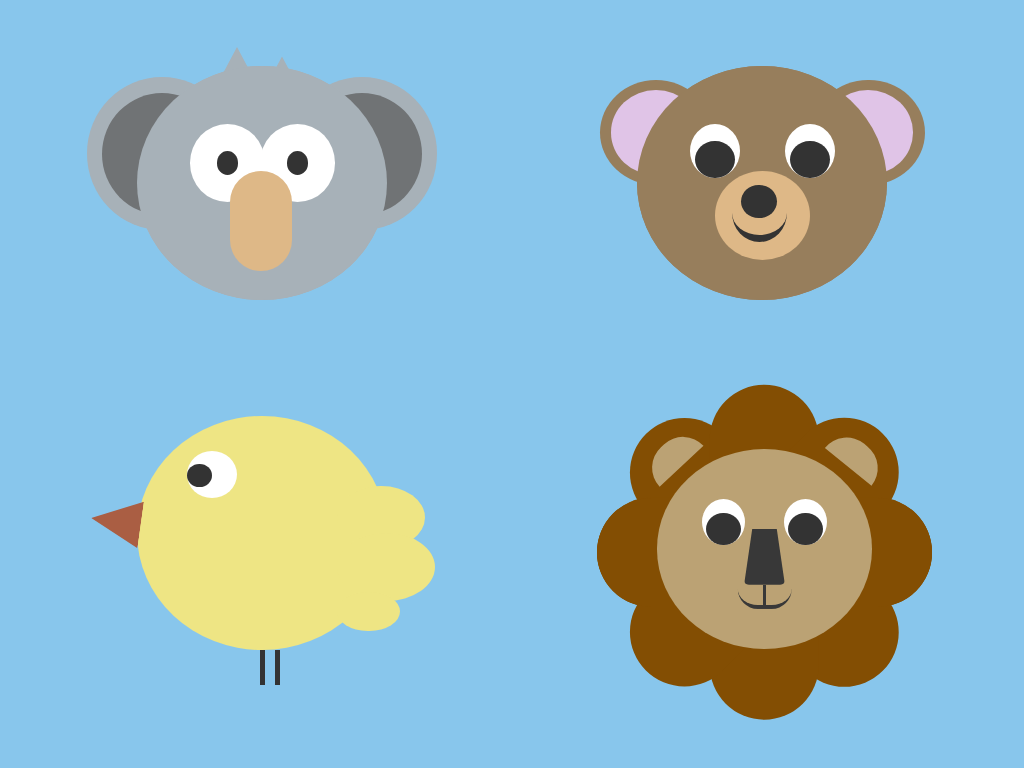

Write the HTML and CSS that draws this image.

<!-- file: Index.html -->
<!DOCTYPE html>
<html lang="en">

<head>
    <meta charset="UTF-8">
    <meta http-equiv="X-UA-Compatible" content="IE=edge">
    <meta name="viewport" content="width=device-width, initial-scale=1.0">
    <title>Drawing with CSS</title>
    <link rel="stylesheet" href="style.css">
</head>

<body>
    <div class="container">
        <div class="box">
            <div class="head">
                <div class="head-copy"></div>
                <div class="ear-left">
                    <div class="inner-ear"></div>
                </div>

                <div class="ear-right">
                    <div class="inner-ear"></div>
                </div>

                <div class="eye-left">
                    <div class="pupil">
                    </div>
                </div>

                <div class="eye-right">
                    <div class="pupil">
                    </div>
                </div>

                <div class="nose">
                </div>

                <div class="hair-left"></div>
                <div class="hair-right"></div>

            </div>
        </div>


        <div class="box">
            <div class="bear-head">
                <div class="bear-head-copy"></div>
                <div class="bear-ear-left">
                    <div class="bear-inner-ear"></div>
                </div>

                <div class="bear-ear-right">
                    <div class="bear-inner-ear"></div>
                </div>

                <div class="bear-eye-left">
                    <div class="bear-pupil">
                    </div>
                </div>

                <div class="bear-eye-right">
                    <div class="bear-pupil">
                    </div>
                </div>
                <div class="bear-nose">
                    <div class="bear-inner-nose"></div>
                    <div class="bear-mouth"></div>
                </div>
            </div>
        </div>

        <div class="box">
            <div class="bird-head">

                <div class="bird-head-copy"></div>

                <div class="bird-eye">
                    <div class="bird-pupil">
                    </div>
                </div>
                <div class="bird-nose">
                </div>

                <div class="bird-tail-up-small"></div>
                <div class="bird-tail-big"></div>
                <div class="bird-tail-small"></div>

                <div class="bird-leg-left"></div>
                <div class="bird-leg-right"></div>

            </div>
        </div>

        <div class="box">

            <div class="lion-hair-one"></div>
            <div class="lion-hair-two"></div>
            <div class="lion-hair-three"></div>
            <div class="lion-hair-four"></div>
            <div class="lion-hair-five"></div>
            <div class="lion-hair-six"></div>

            <div class="lion-ear-left">
            </div>

            <div class="lion-ear-right">
            </div>

            <div class="lion-head">

                <div class="lion-head-copy"></div>

                <div class="lion-eye-right">
                    <div class="lion-pupil">
                    </div>
                </div>

                <div class="lion-eye-left">
                    <div class="lion-pupil">
                    </div>
                </div>


                <div class="lion-nose">
                </div>

                <div class="lion-mouth-line"></div>
                <div class="lion-mouth"></div>


            </div>
        </div>


    </div>



    </div>
</body>

</body>

</html>

/* file: style.css */
body {
    background: #88c6ec;
}

.container {
    display: flex;
    flex-wrap: wrap;
    align-items: center;
    justify-content: center;
}

/* KOALA */
.box {
    position: relative;
    min-width: 500px;
    height: 350px;
    background: none;
}

.head {
    position: absolute;
    top: 16.5%;
    left: 25%;
    height: 67%;
    width: 50%;
    border-radius: 50%;
    background: #a7b1b8;
}

.head-copy {
    position: absolute;
    width: 100%;
    height: 100%;
    border-radius: 50%;
    background: #a7b1b8;
    z-index: 2;
}

.ear-left,
.ear-right {
    position: absolute;
    width: 60%;
    height: 65%;
    top: 5%;
    border-radius: 50%;
    background: #a7b1b8;
    z-index: 1;
}
.ear-left {
    left: -20%;
}
.ear-right {
    right: -20%;
}

.inner-ear {
    position: absolute;
    border-radius: 50%;
    width: 80%;
    height: 80%;
    top: 10%;
    left: 10%;
    background: #707375;
}

.eye-left,
.eye-right {
    position: absolute;
    background: rgb(255, 255, 255);
    width: 30%;
    height: 33%;
    top: 25%;
    border-radius: 50%;
    z-index: 3;
    animation: blink 2s infinite;
}

.eye-left {
    left: 21%;
}
.eye-right {
    right: 21%;
}

.pupil {
    position: absolute;
    width: 28%;
    height: 30%;
    top: 35%;
    left: 36%;
    border-radius: 50%;
    background: rgb(51, 51, 51);
}

.nose {
    position: absolute;
    background: burlywood;
    width: 25%;
    height: 42.5%;
    left: 37%;
    top: 45%;
    border-radius: 50px;
    z-index: 4;
}

.hair-left,
.hair-right {
    position: absolute;

    width: 20%;
    height: 20%;
    background: #a7b1b8;
    -webkit-clip-path: polygon(50% 0%, 0% 100%, 100% 100%);
    clip-path: polygon(50% 0%, 0% 100%, 100% 100%);
}

.hair-left {
    top: -8%;
    left: 30%;
}
.hair-right {
    top: -4%;
    left: 48%;
}

/* BEAR */
.bear-head {
    position: absolute;
    top: 16.5%;
    left: 25%;
    height: 67%;
    width: 50%;
    border-radius: 50%;
    background: #977e5c;
    display: flex;
    justify-content: center;
    align-items: center;
}

.bear-head-copy {
    position: absolute;
    width: 100%;
    height: 100%;
    border-radius: 50%;
    background: #977e5c;
    z-index: 2;
}

.bear-ear-left,
.bear-ear-right {
    position: absolute;
    width: 45%;
    height: 45%;
    top: 6%;
    border-radius: 50%;
    background: #977e5c;
    z-index: 1;
}
.bear-ear-left {
    left: -15%;
}
.bear-ear-right {
    right: -15%;
}

.bear-inner-ear {
    position: absolute;
    border-radius: 50%;
    width: 80%;
    height: 80%;
    top: 10%;
    left: 10%;
    background: #e0c4e7;
}

.bear-eye-left,
.bear-eye-right {
    position: absolute;
    background: rgb(255, 255, 255);
    width: 20%;
    height: 23%;
    top: 25%;
    border-radius: 50%;
    z-index: 3;
    animation: blink 2s infinite;
}

.bear-eye-left {
    left: 21%;
}
.bear-eye-right {
    right: 21%;
}

.bear-pupil {
    position: absolute;
    width: 80%;
    height: 70%;
    top: 30%;
    left: 10%;
    border-radius: 50%;
    background: rgb(51, 51, 51);
}

.bear-nose {
    position: absolute;
    background: burlywood;
    top: 45%;
    width: 38%;
    height: 38%;
    border-radius: 50%;
    z-index: 4;
}

.bear-inner-nose {
    position: absolute;
    background: rgb(51, 51, 51);
    top: 15%;
    left: 28%;
    width: 38%;
    height: 38%;
    border-radius: 50%;
}

.bear-mouth {
    position: absolute;
    background: transparent;
    top: 13%;
    left: 18%;
    width: 58%;
    height: 58%;
    border-radius: 50%;
    border-bottom: 7px solid rgb(51, 51, 51);
}

/* BIRD */

.bird-head {
    position: absolute;
    top: 16.5%;
    left: 25%;
    height: 67%;
    width: 50%;
    border-radius: 50%;
    background: #eee584;
    display: flex;
    justify-content: center;
    align-items: center;
}

.bird-eye {
    position: absolute;
    background: rgb(255, 255, 255);
    width: 20%;
    height: 20%;
    top: 15%;
    left: 20%;
    border-radius: 50%;
    animation: blink 2s infinite;
}

.bird-pupil {
    position: absolute;
    width: 50%;
    height: 50%;
    top: 28%;
    left: 0%;
    border-radius: 50%;
    background: rgb(51, 51, 51);
}

.bird-nose {
    position: absolute;
    height: 20%;
    width: 20%;
    top: 35%;
    left: -18.5%;
    background: rgb(170, 94, 67);
    clip-path: polygon(100% 0, 0 50%, 100% 100%);
    transform: rotate(8deg);
}

.bird-tail-up-small,
.bird-tail-big,
.bird-tail-small {
    position: absolute;
    border-radius: 50%;
    background: #eee584;
}

.bird-tail-up-small {
    height: 27%;
    width: 35%;
    left: 80%;
    top: 30%;
}

.bird-tail-big {
    height: 29%;
    width: 39%;
    left: 80%;
    top: 50%;
}

.bird-tail-small {
    height: 17%;
    width: 25%;
    left: 80%;
    top: 75%;
}

.bird-leg-left,
.bird-leg-right {
    position: absolute;
    background: rgb(51, 51, 51);
    height: 15%;
    width: 5px;
    top: 100%;
}
.bird-leg-right {
    left: 55%;
}

/* LION */

.lion-hair-one,
.lion-hair-two,
.lion-hair-three,
.lion-hair-four,
.lion-hair-five,
.lion-hair-six {
    position: absolute;
    top: 40%;
    left: 17%;
    width: 67%;
    height: 31%;
    background-color: #834e03;
    border-radius: 60px;

    
}

.lion-hair-two {
    transform: rotate(45deg);
}
.lion-hair-three {
    transform: rotate(90deg);
}
.lion-hair-four {
    transform: rotate(135deg);
}

.lion-hair-five {
    transform: rotate(180deg);
}


.lion-head {
    position: absolute;
    top: 26%;
    left: 29%;
    height: 57%;
    width: 43%;
    border-radius: 50%;
    background: #bba274;
    display: flex;
    justify-content: center;
    align-items: center;
}

.lion-ear-left, .lion-ear-right{
    position: absolute;
    background: #bba274;
    top: 24%;
    transform: translate(-50%, -50%);
    height: 8%;
    width: 12%;
    border-radius: 150px 150px 0 0;
}

.lion-ear-left{
    left: 26%;
    transform: rotate(317deg);
}

.lion-ear-right{
    left: 63%;
    transform: rotate(39deg);
}

.lion-eye-left,
.lion-eye-right {
    position: absolute;
    background: rgb(255, 255, 255);
    width: 20%;
    height: 23%;
    top: 25%;
    border-radius: 50%;
    z-index: 3;
    animation: blink 2s infinite;
}

.lion-eye-left {
    left: 21%;
}
.lion-eye-right {
    right: 21%;
}

.lion-pupil {
    position: absolute;
    width: 80%;
    height: 70%;
    top: 30%;
    left: 10%;
    border-radius: 50%;
    background: rgb(51, 51, 51);
}

.lion-nose{
    position: absolute;
    height: 28%;
    width: 19%;
    background: #383838;
    clip-path: polygon(20% 0%, 80% 0%, 100% 100%, 0% 100%);
    border-radius: 5px;
    top: 40%;
}

.lion-mouth-line{
    position: absolute;
    height: 10%;
    width: 1%;
    background: #383838;
    top: 68%;
}

.lion-mouth{
    position: absolute;
    background: transparent;
    top: 70%;
    transform: translate(-50%, -50%);
    height: 8%;
    width: 25%;
    border-radius: 150px 150px 0 0;
    transform: rotate(180deg);
    border-top: 4px solid #383838;

}

@keyframes blink {
    0%,
    100% {
        transform: scale(1, 0.05);
    }
    5%,
    95% {
        transform: scale(1, 1);
    }
}
